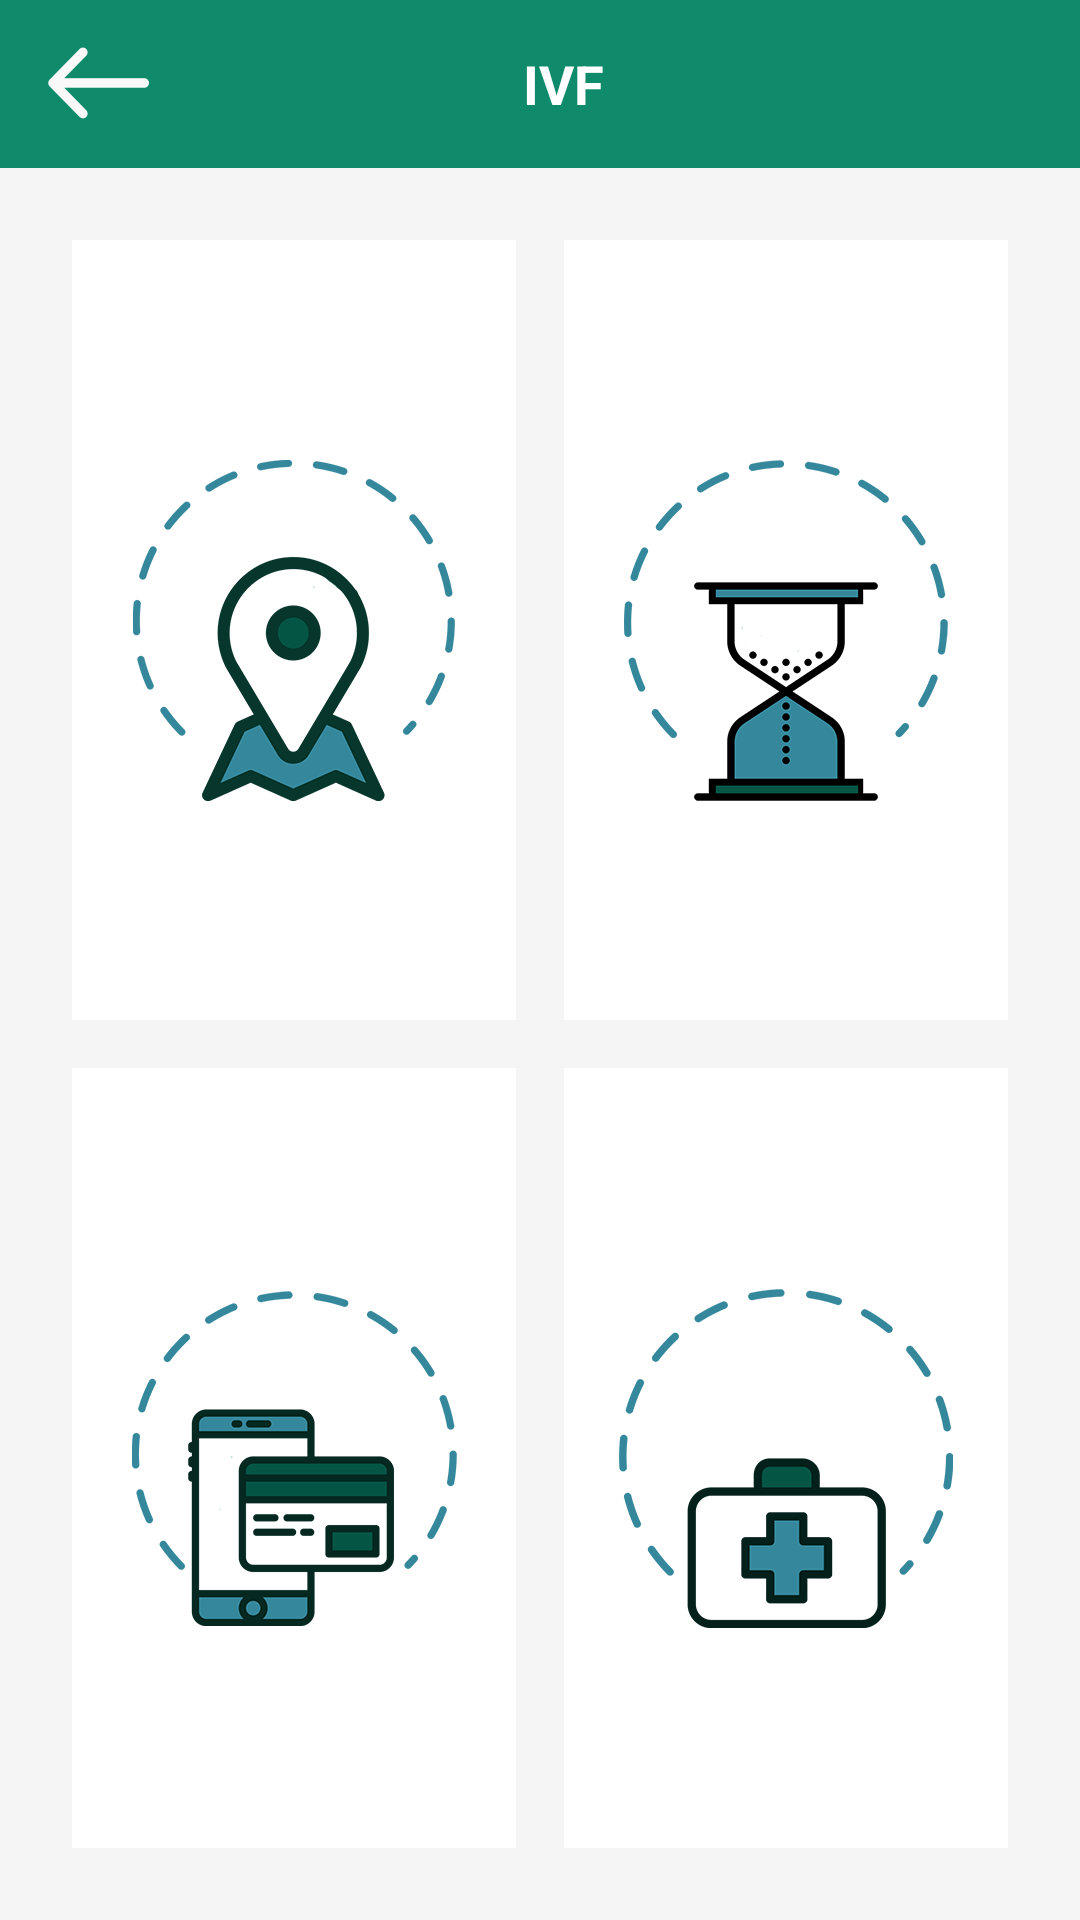

This screen was rendered from an Android layout file. Write that file and the resources it references.
<!-- AndroidManifest.xml: application theme AppTheme -->
<!-- res/layout/ivf.xml -->
<?xml version="1.0" encoding="utf-8"?>
<RelativeLayout xmlns:android="http://schemas.android.com/apk/res/android"
    android:layout_width="match_parent"
    android:layout_height="match_parent">

    <android.support.v7.widget.Toolbar
        android:id="@+id/ivf_toolbar"
        android:layout_width="match_parent"
        android:layout_height="wrap_content"
        android:layout_margin="0dp"
        android:background="@color/colorPrimary"
        android:padding="0dp">

        <RelativeLayout
            android:layout_width="match_parent"
            android:layout_height="match_parent">

            <ImageView
                android:id="@+id/ivf_backbtn"
                android:layout_width="wrap_content"
                android:layout_height="wrap_content"
                android:layout_alignParentStart="true"
                android:clickable="true"
                android:contentDescription="@string/back"
                android:src="@drawable/arrow" />

            <TextView
                android:layout_width="wrap_content"
                android:layout_height="wrap_content"
                android:layout_centerHorizontal="true"
                android:text="IVF"
                android:textAllCaps="true"
                android:textColor="@color/white"
                android:textSize="18sp"
                android:textStyle="bold" />

        </RelativeLayout>


    </android.support.v7.widget.Toolbar>


    <LinearLayout
        android:layout_width="match_parent"
        android:layout_height="match_parent"
        android:layout_below="@id/ivf_toolbar"
        android:background="@color/whitish"
        android:orientation="vertical"
        android:padding="16dp">

        <TableRow
            android:layout_width="fill_parent"
            android:layout_height="0dp"
            android:layout_weight="1">

            <ImageButton
                android:id="@+id/ivf_near"
                android:layout_width="0dp"
                android:layout_height="fill_parent"
                android:layout_margin="8dp"
                android:layout_weight="1"
                android:background="@color/white"
                android:contentDescription="IVF Nearby"
                android:padding="8dp"
                android:src="@drawable/ivf_near" />

            <ImageButton
                android:id="@+id/ivf_book"
                android:layout_width="0dp"
                android:layout_height="fill_parent"
                android:layout_margin="8dp"
                android:layout_weight="1"
                android:background="@color/white"
                android:contentDescription="IVF Booking"
                android:padding="8dp"
                android:src="@drawable/user_hist" />
        </TableRow>

        <TableRow
            android:layout_width="fill_parent"
            android:layout_height="0dp"
            android:layout_weight="1">

            <ImageButton
                android:id="@+id/ivf_pay"
                android:layout_width="0dp"
                android:layout_height="fill_parent"
                android:layout_margin="8dp"
                android:layout_weight="1"
                android:background="@color/white"
                android:contentDescription="IVF Payment"
                android:padding="8dp"
                android:src="@drawable/ivf_pay" />

            <ImageButton
                android:id="@+id/ivf_port"
                android:layout_width="0dp"
                android:layout_height="fill_parent"
                android:layout_margin="8dp"
                android:layout_weight="1"
                android:background="@color/white"
                android:contentDescription="IVF Portfolio"
                android:padding="8dp"
                android:src="@drawable/ivf_port" />
        </TableRow>

    </LinearLayout>
</RelativeLayout>
<!-- resources referenced by this layout -->
<resources>
  <color name="colorPrimary">#0F8A6B</color>
  <color name="white">#FFFFFF</color>
  <color name="whitish">#f5f5f5</color>
  <!-- drawable arrow: png bitmap (drawable-hdpi, 4100 bytes) -->
  <!-- drawable ivf_near: png bitmap (drawable-hdpi, 17397 bytes) -->
  <!-- drawable ivf_pay: png bitmap (drawable-hdpi, 15672 bytes) -->
  <!-- drawable ivf_port: png bitmap (drawable-hdpi, 12617 bytes) -->
  <!-- drawable user_hist: png bitmap (drawable-hdpi, 14173 bytes) -->
  <string name="back">Back Button</string>
  <style name="AppTheme" parent="Theme.AppCompat.NoActionBar">
          <item name="colorPrimary">@color/colorPrimary</item>
          <item name="colorPrimaryDark">@color/colorPrimaryDark</item>
          <item name="android:colorBackground">@color/ourColor</item>
          <item name="android:cacheColorHint">@color/ourColor</item>
          <item name="colorAccent">@color/colorAccent</item>
      </style>
  <color name="colorPrimaryDark">#0F8A6B</color>
  <color name="ourColor"> #00A3C8</color>
  <color name="colorAccent">#FF4081</color>
</resources>
